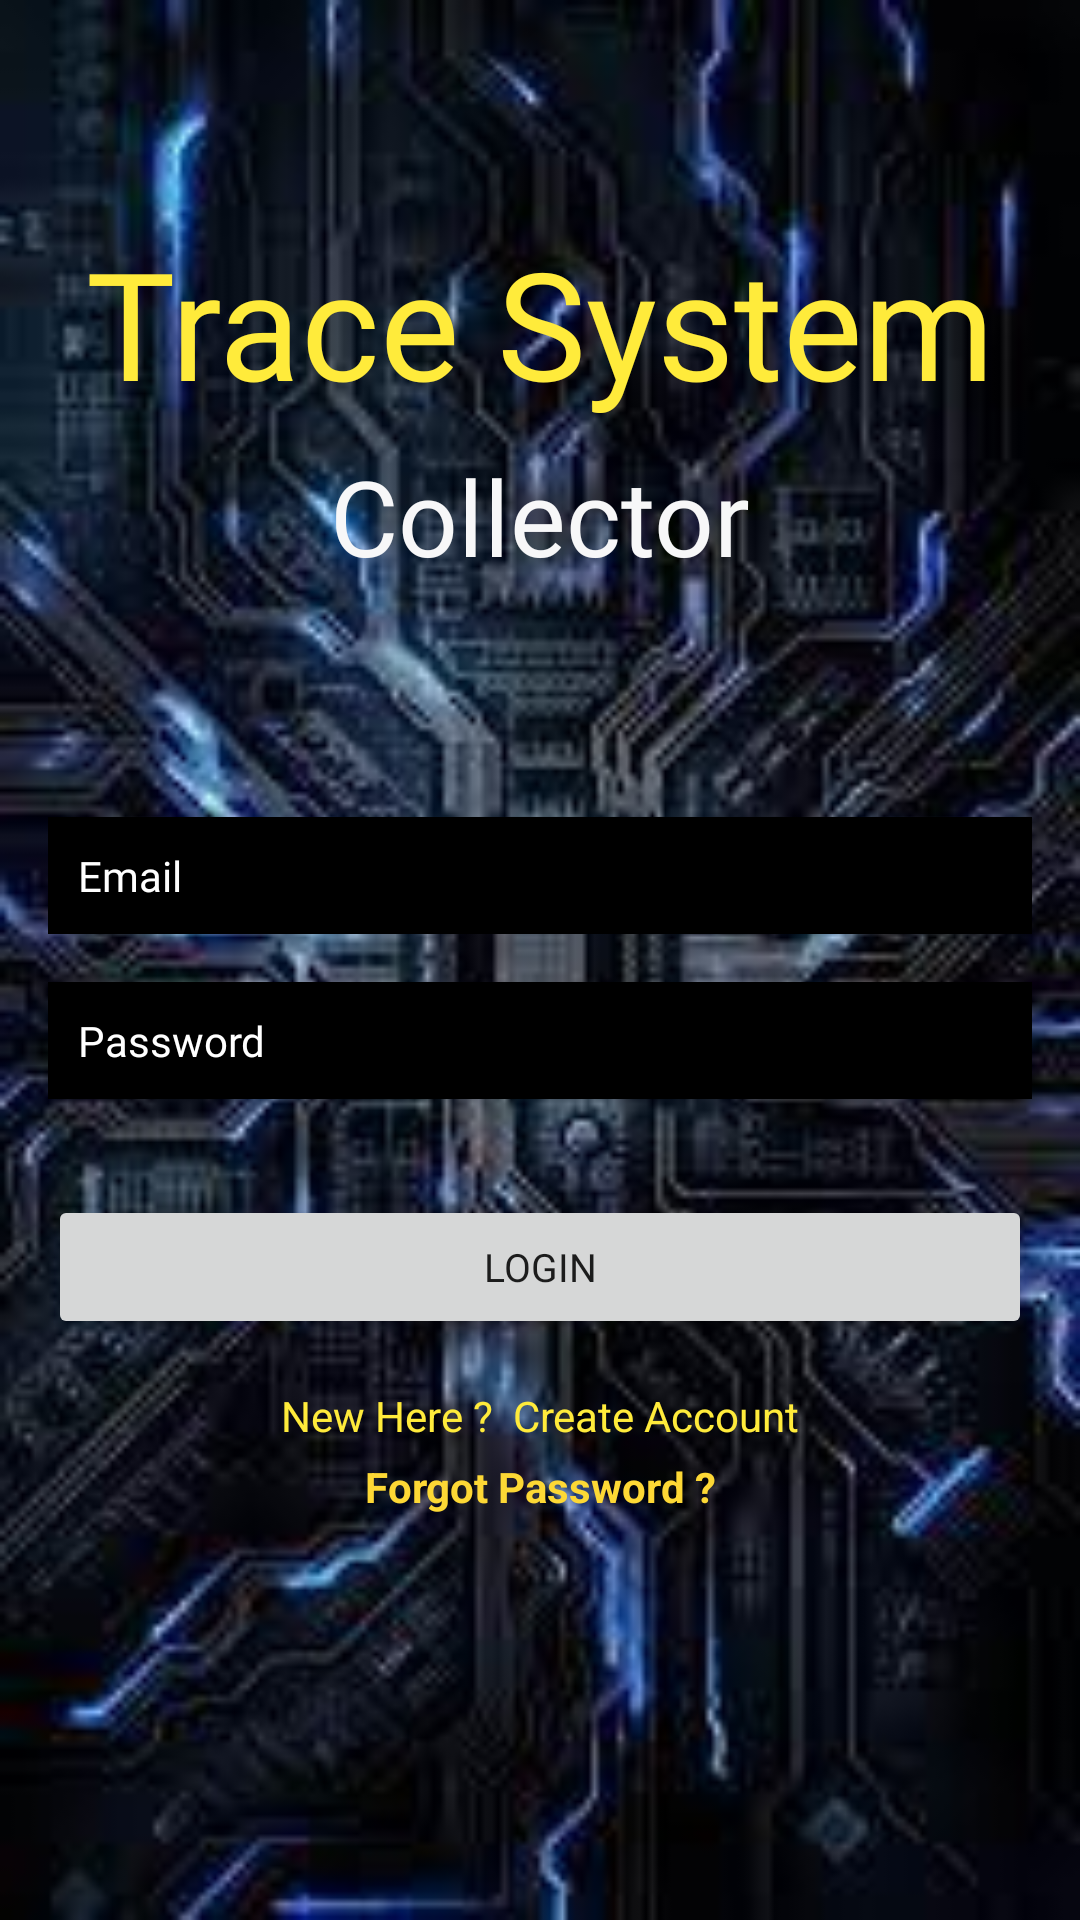

Write the Android layout XML for this screen, with the resource values it uses.
<!-- AndroidManifest.xml: application theme Theme.TraceSystem -->
<!-- res/layout/activity_login.xml -->
<?xml version="1.0" encoding="utf-8"?>
<androidx.constraintlayout.widget.ConstraintLayout xmlns:android="http://schemas.android.com/apk/res/android"
    xmlns:app="http://schemas.android.com/apk/res-auto"
    xmlns:tools="http://schemas.android.com/tools"
    android:layout_width="match_parent"
    android:layout_height="match_parent"
    android:background="@drawable/background"
    tools:context=".Login">

    <TextView
        android:id="@+id/textView"
        android:layout_width="wrap_content"
        android:layout_height="wrap_content"
        android:fontFamily="@font/aclonica"
        android:text="Trace System"
        android:textColor="#FFEB3B"
        android:textSize="50dp"
        app:layout_constraintBottom_toBottomOf="parent"
        app:layout_constraintEnd_toEndOf="parent"
        app:layout_constraintStart_toStartOf="parent"
        app:layout_constraintTop_toTopOf="parent"
        app:layout_constraintVertical_bias="0.129" />

    <TextView
        android:id="@+id/textView2"
        android:layout_width="wrap_content"
        android:layout_height="wrap_content"
        android:layout_marginTop="8dp"
        android:fontFamily="@font/aclonica"
        android:text="Collector"
        android:textColor="#F7F7F8"
        android:textSize="35sp"
        app:layout_constraintEnd_toEndOf="parent"
        app:layout_constraintStart_toStartOf="parent"
        app:layout_constraintTop_toBottomOf="@+id/textView" />

    <EditText
        android:id="@+id/Email"
        android:layout_width="0dp"
        android:layout_height="wrap_content"
        android:layout_marginStart="16dp"
        android:layout_marginEnd="16dp"
        android:background="@android:color/black"
        android:ems="10"
        android:fontFamily="@font/aclonica"
        android:hint="Email"
        android:inputType="textEmailAddress"
        android:padding="10dp"
        android:textColor="#FFFFFF"
        android:textColorHint="#FFFFFF"
        android:textSize="14sp"
        app:layout_constraintBottom_toBottomOf="parent"
        app:layout_constraintEnd_toEndOf="parent"
        app:layout_constraintStart_toStartOf="parent"
        app:layout_constraintTop_toBottomOf="@+id/textView2"
        app:layout_constraintVertical_bias="0.19" />

    <EditText
        android:id="@+id/password"
        android:layout_width="0dp"
        android:layout_height="wrap_content"
        android:layout_marginStart="16dp"
        android:layout_marginTop="16dp"
        android:layout_marginEnd="16dp"
        android:background="@android:color/black"
        android:ems="10"
        android:fontFamily="@font/aclonica"
        android:hint="Password"
        android:inputType="textPassword"
        android:padding="10dp"
        android:textColor="#FFFFFF"
        android:textColorHint="#FFFFFF"
        android:textSize="14sp"
        app:layout_constraintEnd_toEndOf="parent"
        app:layout_constraintStart_toStartOf="parent"
        app:layout_constraintTop_toBottomOf="@+id/Email" />

    <Button
        android:id="@+id/loginBtn"
        android:layout_width="0dp"
        android:layout_height="wrap_content"
        android:layout_marginStart="16dp"
        android:layout_marginTop="32dp"
        android:layout_marginEnd="16dp"
        android:fontFamily="@font/aclonica"
        android:text="Login"
        android:textSize="13sp"
        app:layout_constraintEnd_toEndOf="parent"
        app:layout_constraintStart_toStartOf="parent"
        app:layout_constraintTop_toBottomOf="@+id/password" />

    <TextView
        android:id="@+id/createText"
        android:layout_width="wrap_content"
        android:layout_height="wrap_content"
        android:layout_marginTop="16dp"
        android:text="New Here ?  Create Account"
        android:textColor="#FFEB3B"
        app:layout_constraintEnd_toEndOf="parent"
        app:layout_constraintStart_toStartOf="parent"
        app:layout_constraintTop_toBottomOf="@+id/loginBtn" />

    <ProgressBar
        android:id="@+id/progressBar"
        style="?android:attr/progressBarStyle"
        android:layout_width="wrap_content"
        android:layout_height="wrap_content"
        android:visibility="invisible"
        app:layout_constraintBottom_toBottomOf="parent"
        app:layout_constraintEnd_toEndOf="parent"
        app:layout_constraintStart_toStartOf="parent"
        app:layout_constraintTop_toBottomOf="@+id/createText"
        app:layout_constraintVertical_bias="0.39" />

    <TextView
        android:id="@+id/forgotPassword"
        android:layout_width="wrap_content"
        android:layout_height="wrap_content"
        android:text="Forgot Password ?"
        android:textColor="#FDD835"
        android:textStyle="bold"
        app:layout_constraintBottom_toTopOf="@+id/progressBar"
        app:layout_constraintEnd_toEndOf="parent"
        app:layout_constraintStart_toStartOf="parent"
        app:layout_constraintTop_toBottomOf="@+id/createText"
        app:layout_constraintVertical_bias="0.19999999" />


</androidx.constraintlayout.widget.ConstraintLayout>
<!-- resources referenced by this layout -->
<resources>
  <!-- drawable background: jpeg bitmap (drawable, 12543 bytes) -->
  <style name="Theme.TraceSystem" parent="Theme.MaterialComponents.DayNight.DarkActionBar">
          
          <item name="colorPrimary">@color/purple_500</item>
          <item name="colorPrimaryVariant">@color/purple_700</item>
          <item name="colorOnPrimary">@color/white</item>
          
          <item name="colorSecondary">@color/teal_200</item>
          <item name="colorSecondaryVariant">@color/teal_700</item>
          <item name="colorOnSecondary">@color/black</item>
          
          <item name="android:statusBarColor" tools:targetApi="l">?attr/colorPrimaryVariant</item>
          
      </style>
  <!-- not gathered from this repository: default colours our renderer supplied (Android Studio template values) -->
  <color name="purple_500">#FF6200EE</color>
  <color name="purple_700">#FF3700B3</color>
  <color name="teal_200">#FF03DAC5</color>
  <color name="teal_700">#FF018786</color>
  <color name="black">#FF000000</color>
  <color name="white">#FFFFFFFF</color>
</resources>
